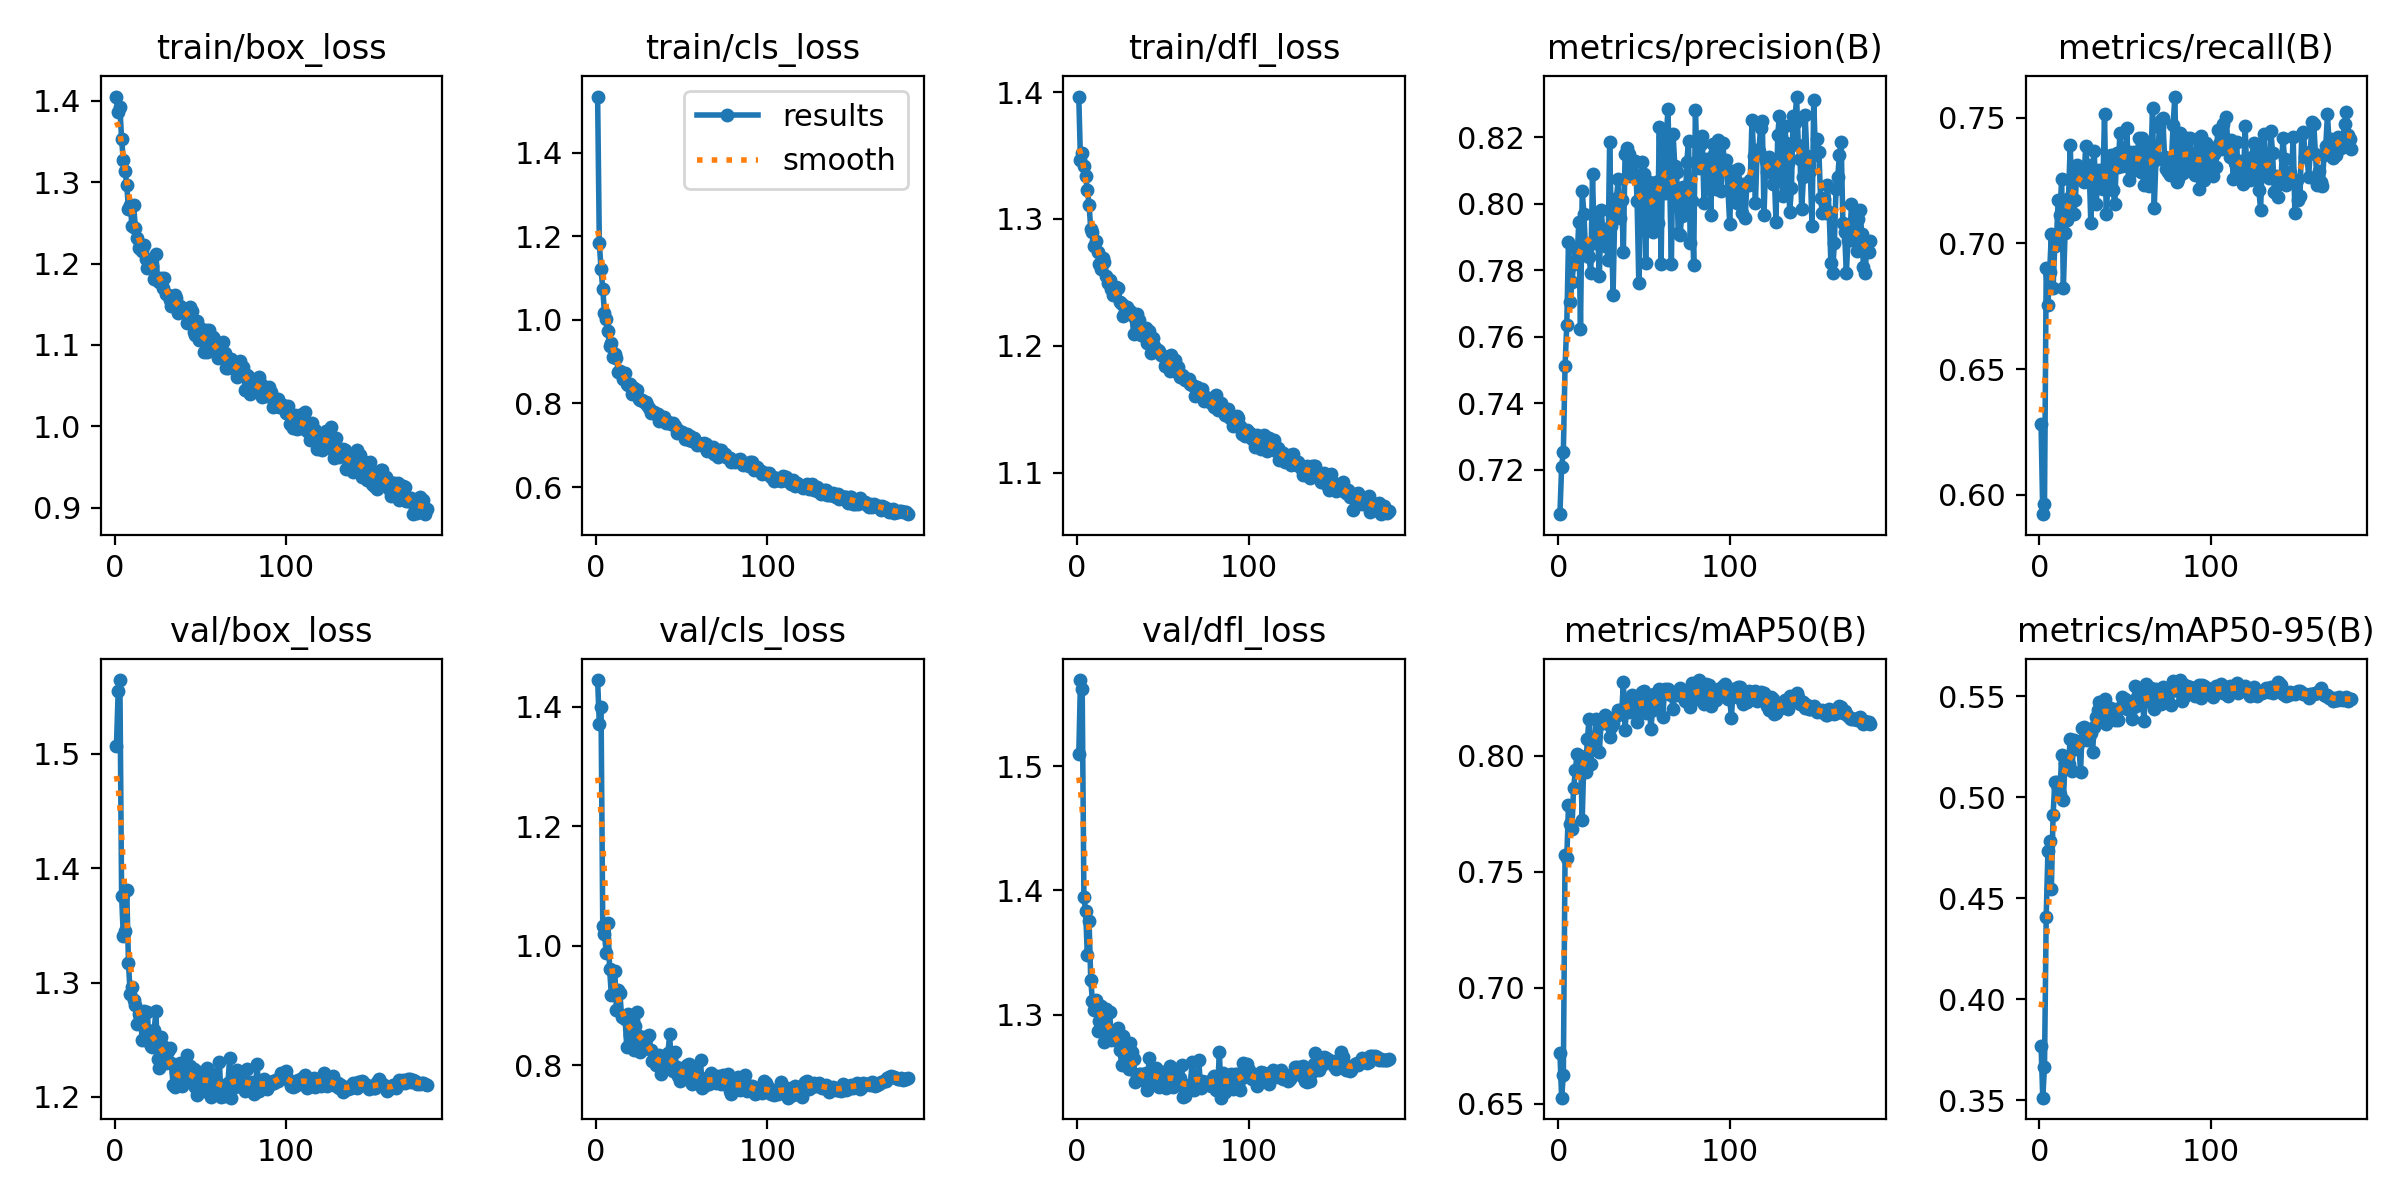

Source data for this figure (header and first rows):
epoch, train/box_loss, train/cls_loss, train/dfl_loss, metrics/precision(B), metrics/recall(B), metrics/mAP50(B), metrics/mAP50-95(B), val/box_loss, val/cls_loss, val/dfl_loss, lr/pg0, lr/pg1, lr/pg2
1, 1.405, 1.534, 1.397, 0.7066, 0.628, 0.672, 0.377, 1.507, 1.445, 1.51, 0.0006632, 0.0006632, 0.0006632
2, 1.386, 1.184, 1.346, 0.7209, 0.5922, 0.6526, 0.3513, 1.555, 1.371, 1.569, 0.001323, 0.001323, 0.001323
3, 1.392, 1.121, 1.352, 0.7253, 0.5962, 0.6623, 0.3666, 1.565, 1.399, 1.562, 0.001977, 0.001977, 0.001977
4, 1.353, 1.074, 1.342, 0.7513, 0.6901, 0.7571, 0.441, 1.376, 1.034, 1.395, 0.00197, 0.00197, 0.00197
5, 1.327, 1.016, 1.334, 0.7636, 0.6754, 0.7559, 0.4736, 1.341, 1.019, 1.383, 0.00196, 0.00196, 0.00196
6, 1.314, 1.001, 1.323, 0.7885, 0.6885, 0.7785, 0.4786, 1.345, 0.9882, 1.348, 0.00195, 0.00195, 0.00195
7, 1.297, 0.9732, 1.311, 0.7704, 0.7038, 0.7706, 0.4547, 1.381, 1.037, 1.375, 0.001941, 0.001941, 0.001941
8, 1.267, 0.9365, 1.292, 0.7763, 0.6822, 0.7683, 0.4912, 1.317, 0.9612, 1.328, 0.001931, 0.001931, 0.001931
9, 1.273, 0.9451, 1.29, 0.7818, 0.699, 0.7862, 0.5074, 1.29, 0.9174, 1.311, 0.001921, 0.001921, 0.001921
10, 1.247, 0.9115, 1.279, 0.7868, 0.7022, 0.7936, 0.5078, 1.296, 0.9185, 1.304, 0.001911, 0.001911, 0.001911
11, 1.272, 0.9191, 1.283, 0.7829, 0.7174, 0.8006, 0.5046, 1.285, 0.9581, 1.312, 0.001901, 0.001901, 0.001901
12, 1.244, 0.9096, 1.274, 0.7946, 0.7114, 0.7997, 0.5018, 1.28, 0.8916, 1.287, 0.001891, 0.001891, 0.001891
13, 1.232, 0.8759, 1.265, 0.7623, 0.7258, 0.7999, 0.5211, 1.264, 0.9261, 1.295, 0.001881, 0.001881, 0.001881
14, 1.219, 0.8771, 1.26, 0.8038, 0.6822, 0.7723, 0.4986, 1.273, 0.9205, 1.307, 0.001871, 0.001871, 0.001871
15, 1.223, 0.873, 1.269, 0.797, 0.7043, 0.7993, 0.5171, 1.271, 0.8806, 1.304, 0.001861, 0.001861, 0.001861
16, 1.215, 0.859, 1.266, 0.7851, 0.7093, 0.7929, 0.5174, 1.25, 0.8799, 1.278, 0.001852, 0.001852, 0.001852
17, 1.223, 0.8735, 1.255, 0.7853, 0.7179, 0.8069, 0.5163, 1.275, 0.877, 1.304, 0.001842, 0.001842, 0.001842
18, 1.206, 0.8459, 1.249, 0.784, 0.7393, 0.8157, 0.5291, 1.258, 0.8311, 1.287, 0.001832, 0.001832, 0.001832
19, 1.194, 0.8443, 1.252, 0.7791, 0.7174, 0.7964, 0.5129, 1.274, 0.8862, 1.302, 0.001822, 0.001822, 0.001822
20, 1.204, 0.8454, 1.245, 0.809, 0.7117, 0.8063, 0.5286, 1.248, 0.8505, 1.28, 0.001812, 0.001812, 0.001812
21, 1.198, 0.8235, 1.24, 0.7882, 0.7172, 0.8032, 0.5242, 1.244, 0.8667, 1.282, 0.001802, 0.001802, 0.001802
22, 1.197, 0.8368, 1.242, 0.7968, 0.7314, 0.8158, 0.5252, 1.244, 0.8257, 1.28, 0.001792, 0.001792, 0.001792
23, 1.181, 0.8278, 1.246, 0.7907, 0.7285, 0.8153, 0.5274, 1.258, 0.8649, 1.28, 0.001782, 0.001782, 0.001782
24, 1.212, 0.8331, 1.246, 0.7782, 0.7267, 0.8017, 0.5124, 1.275, 0.8883, 1.289, 0.001772, 0.001772, 0.001772
25, 1.18, 0.8097, 1.235, 0.7982, 0.7267, 0.8141, 0.5343, 1.234, 0.8487, 1.271, 0.001762, 0.001762, 0.001762
26, 1.177, 0.8091, 1.233, 0.7925, 0.7244, 0.814, 0.5347, 1.226, 0.8225, 1.26, 0.001752, 0.001752, 0.001752
27, 1.182, 0.8083, 1.223, 0.7874, 0.7387, 0.8174, 0.5308, 1.253, 0.8331, 1.283, 0.001743, 0.001743, 0.001743
28, 1.17, 0.8023, 1.227, 0.791, 0.7298, 0.8158, 0.5286, 1.245, 0.8471, 1.275, 0.001733, 0.001733, 0.001733
29, 1.183, 0.8038, 1.23, 0.783, 0.7314, 0.8143, 0.5302, 1.235, 0.828, 1.259, 0.001723, 0.001723, 0.001723
30, 1.163, 0.7963, 1.226, 0.8185, 0.7082, 0.8078, 0.5321, 1.23, 0.8478, 1.256, 0.001713, 0.001713, 0.001713
31, 1.162, 0.7879, 1.227, 0.7933, 0.7288, 0.8123, 0.5225, 1.24, 0.8509, 1.277, 0.001703, 0.001703, 0.001703
32, 1.155, 0.7768, 1.224, 0.7727, 0.7368, 0.8135, 0.5346, 1.242, 0.8246, 1.27, 0.001693, 0.001693, 0.001693
33, 1.148, 0.7785, 1.209, 0.798, 0.7159, 0.8165, 0.5397, 1.23, 0.8066, 1.264, 0.001683, 0.001683, 0.001683
34, 1.159, 0.7801, 1.222, 0.8019, 0.7224, 0.8173, 0.5431, 1.211, 0.809, 1.246, 0.001673, 0.001673, 0.001673
35, 1.161, 0.7754, 1.225, 0.8073, 0.7293, 0.8195, 0.5471, 1.209, 0.8005, 1.25, 0.001663, 0.001663, 0.001663
36, 1.157, 0.7756, 1.22, 0.7957, 0.7253, 0.8198, 0.5419, 1.222, 0.8058, 1.252, 0.001654, 0.001654, 0.001654
37, 1.139, 0.7582, 1.209, 0.8011, 0.7217, 0.818, 0.5425, 1.212, 0.8175, 1.252, 0.001644, 0.001644, 0.001644
38, 1.148, 0.7657, 1.21, 0.7855, 0.7516, 0.8315, 0.5487, 1.229, 0.7849, 1.248, 0.001634, 0.001634, 0.001634
39, 1.142, 0.7632, 1.212, 0.8151, 0.7117, 0.8112, 0.5364, 1.21, 0.8059, 1.248, 0.001624, 0.001624, 0.001624
40, 1.144, 0.7668, 1.214, 0.8167, 0.7238, 0.8225, 0.5448, 1.215, 0.8017, 1.253, 0.001614, 0.001614, 0.001614
41, 1.14, 0.7537, 1.202, 0.8149, 0.7235, 0.8186, 0.5441, 1.215, 0.8078, 1.239, 0.001604, 0.001604, 0.001604
42, 1.126, 0.756, 1.211, 0.8085, 0.7351, 0.8247, 0.5388, 1.236, 0.8196, 1.265, 0.001594, 0.001594, 0.001594
43, 1.14, 0.7535, 1.194, 0.8122, 0.7214, 0.8262, 0.5439, 1.217, 0.8515, 1.244, 0.001584, 0.001584, 0.001584
44, 1.147, 0.7499, 1.206, 0.8086, 0.7156, 0.8186, 0.5385, 1.227, 0.7985, 1.257, 0.001574, 0.001574, 0.001574
45, 1.142, 0.7541, 1.2, 0.813, 0.7359, 0.8249, 0.5438, 1.216, 0.7909, 1.245, 0.001564, 0.001564, 0.001564
46, 1.116, 0.7454, 1.198, 0.801, 0.7306, 0.8146, 0.5381, 1.225, 0.8213, 1.257, 0.001554, 0.001554, 0.001554
47, 1.112, 0.7289, 1.196, 0.7761, 0.744, 0.8193, 0.5441, 1.209, 0.7974, 1.255, 0.001545, 0.001545, 0.001545
48, 1.13, 0.7373, 1.196, 0.808, 0.7307, 0.8252, 0.5497, 1.202, 0.7818, 1.242, 0.001535, 0.001535, 0.001535
49, 1.106, 0.7322, 1.193, 0.8125, 0.738, 0.8275, 0.5461, 1.222, 0.7733, 1.244, 0.001525, 0.001525, 0.001525
50, 1.121, 0.7318, 1.192, 0.8088, 0.7322, 0.8278, 0.5489, 1.22, 0.7772, 1.254, 0.001515, 0.001515, 0.001515
51, 1.108, 0.7264, 1.184, 0.7821, 0.7459, 0.8182, 0.5437, 1.212, 0.7895, 1.246, 0.001505, 0.001505, 0.001505
52, 1.091, 0.7153, 1.186, 0.8056, 0.7251, 0.822, 0.5443, 1.206, 0.7857, 1.241, 0.001495, 0.001495, 0.001495
53, 1.118, 0.7258, 1.191, 0.8065, 0.7364, 0.8259, 0.5451, 1.221, 0.8002, 1.245, 0.001485, 0.001485, 0.001485
54, 1.091, 0.7115, 1.18, 0.7965, 0.7289, 0.8112, 0.539, 1.225, 0.8014, 1.258, 0.001475, 0.001475, 0.001475
55, 1.118, 0.7211, 1.192, 0.7915, 0.7364, 0.8196, 0.5448, 1.215, 0.7849, 1.257, 0.001465, 0.001465, 0.001465
56, 1.101, 0.7097, 1.182, 0.8033, 0.7309, 0.8265, 0.5549, 1.2, 0.7684, 1.242, 0.001455, 0.001455, 0.001455
57, 1.11, 0.7165, 1.189, 0.8066, 0.7329, 0.8236, 0.5499, 1.212, 0.7863, 1.251, 0.001446, 0.001446, 0.001446
58, 1.107, 0.7107, 1.18, 0.7942, 0.7421, 0.8236, 0.5456, 1.22, 0.7917, 1.248, 0.001436, 0.001436, 0.001436
59, 1.096, 0.7004, 1.183, 0.8231, 0.7285, 0.8288, 0.5502, 1.212, 0.7746, 1.243, 0.001426, 0.001426, 0.001426
60, 1.084, 0.7044, 1.176, 0.7819, 0.7419, 0.8261, 0.551, 1.208, 0.7738, 1.249, 0.001416, 0.001416, 0.001416
... 122 more rows
